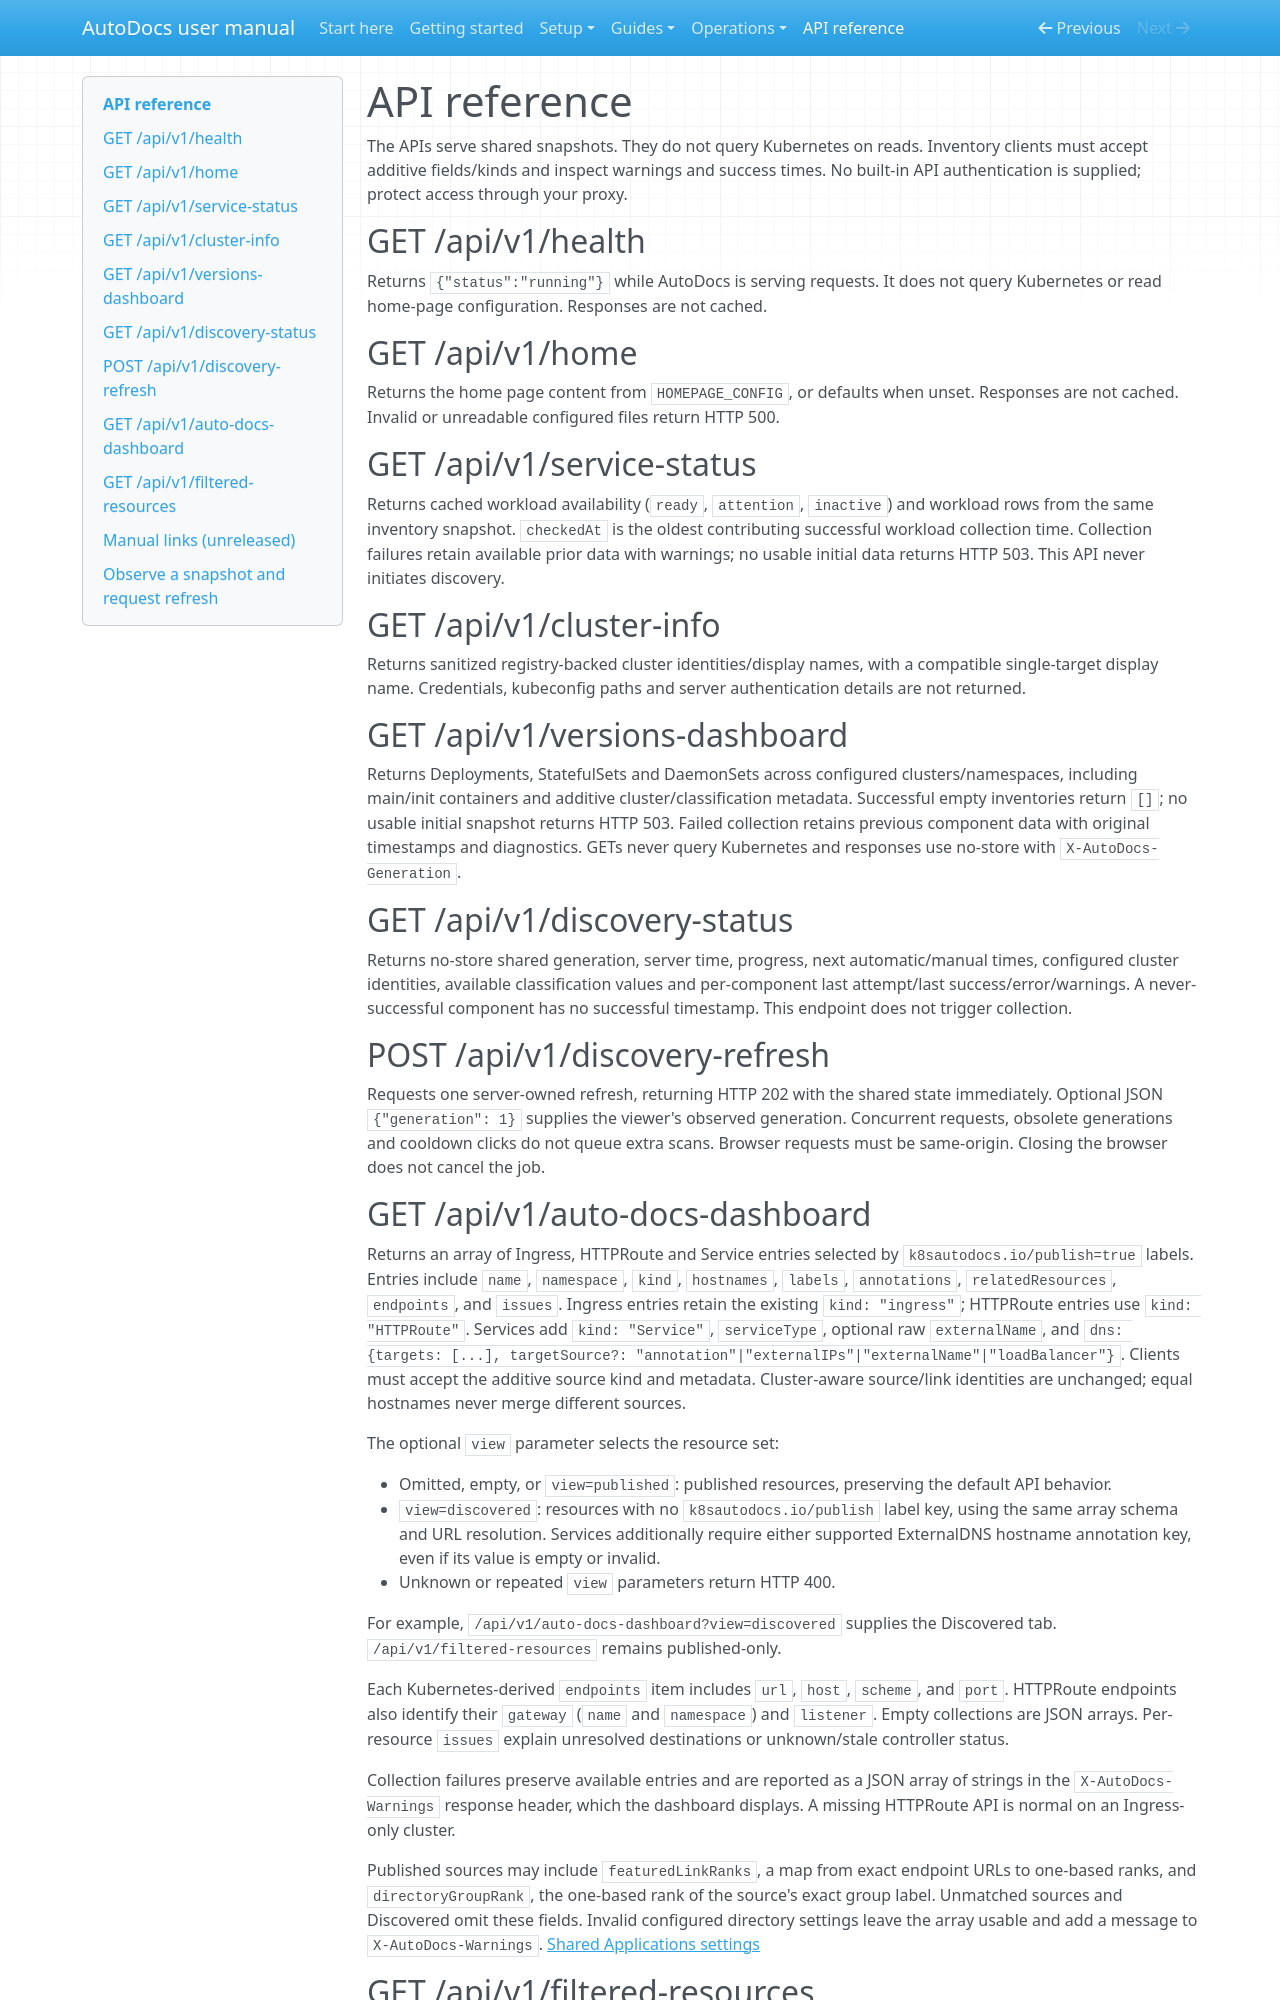

repository: tintii/goK8sAutoDocs · page: api/index.html · generator: mkdocs

# API reference

The APIs serve shared snapshots. They do not query Kubernetes on reads. Inventory clients must accept additive fields/kinds and inspect warnings and success times. No built-in API authentication is supplied; protect access through your proxy.

## GET /api/v1/health
Returns `{"status":"running"}` while AutoDocs is serving requests. It does not
query Kubernetes or read home-page configuration. Responses are not cached.

## GET /api/v1/home
Returns the home page content from `HOMEPAGE_CONFIG`, or defaults when unset.
Responses are not cached. Invalid or unreadable configured files return HTTP 500.

## GET /api/v1/service-status
Returns cached workload availability (`ready`, `attention`, `inactive`) and workload rows from the same inventory snapshot. `checkedAt` is the oldest contributing successful workload collection time. Collection failures retain available prior data with warnings; no usable initial data returns HTTP 503. This API never initiates discovery.

## GET /api/v1/cluster-info
Returns sanitized registry-backed cluster identities/display names, with a compatible single-target display name. Credentials, kubeconfig paths and server authentication details are not returned.

## GET /api/v1/versions-dashboard
Returns Deployments, StatefulSets and DaemonSets across configured clusters/namespaces, including main/init containers and additive cluster/classification metadata. Successful empty inventories return `[]`; no usable initial snapshot returns HTTP 503. Failed collection retains previous component data with original timestamps and diagnostics. GETs never query Kubernetes and responses use no-store with `X-AutoDocs-Generation`.

## GET /api/v1/discovery-status
Returns no-store shared generation, server time, progress, next automatic/manual times, configured cluster identities, available classification values and per-component last attempt/last success/error/warnings. A never-successful component has no successful timestamp. This endpoint does not trigger collection.

## POST /api/v1/discovery-refresh
Requests one server-owned refresh, returning HTTP 202 with the shared state immediately. Optional JSON `{"generation": 1}` supplies the viewer's observed generation. Concurrent requests, obsolete generations and cooldown clicks do not queue extra scans. Browser requests must be same-origin. Closing the browser does not cancel the job.

## GET /api/v1/auto-docs-dashboard
Returns an array of Ingress, HTTPRoute and Service entries selected by `k8sautodocs.io/publish=true` labels. Entries include `name`, `namespace`, `kind`, `hostnames`, `labels`, `annotations`, `relatedResources`, `endpoints`, and `issues`. Ingress entries retain the existing `kind: "ingress"`; HTTPRoute entries use `kind: "HTTPRoute"`. Services add `kind: "Service"`, `serviceType`, optional raw `externalName`, and `dns: {targets: [...], targetSource?: "annotation"|"externalIPs"|"externalName"|"loadBalancer"}`. Clients must accept the additive source kind and metadata. Cluster-aware source/link identities are unchanged; equal hostnames never merge different sources.

The optional `view` parameter selects the resource set:

- Omitted, empty, or `view=published`: published resources, preserving the default API behavior.
- `view=discovered`: resources with no `k8sautodocs.io/publish` label key, using the same array schema and URL resolution. Services additionally require either supported ExternalDNS hostname annotation key, even if its value is empty or invalid.
- Unknown or repeated `view` parameters return HTTP 400.

For example, `/api/v1/auto-docs-dashboard?view=discovered` supplies the Discovered tab. `/api/v1/filtered-resources` remains published-only.

Each Kubernetes-derived `endpoints` item includes `url`, `host`, `scheme`, and `port`. HTTPRoute endpoints also identify their `gateway` (`name` and `namespace`) and `listener`. Empty collections are JSON arrays. Per-resource `issues` explain unresolved destinations or unknown/stale controller status.

Collection failures preserve available entries and are reported as a JSON array of strings in the `X-AutoDocs-Warnings` response header, which the dashboard displays. A missing HTTPRoute API is normal on an Ingress-only cluster.

Published sources may include `featuredLinkRanks`, a map from exact endpoint
URLs to one-based ranks, and `directoryGroupRank`, the one-based rank of the
source's exact group label. Unmatched sources and Discovered omit these fields.
Invalid configured directory settings leave the array usable and add a message
to `X-AutoDocs-Warnings`. [Shared Applications settings](configuration.md#shared-applications-settings)
